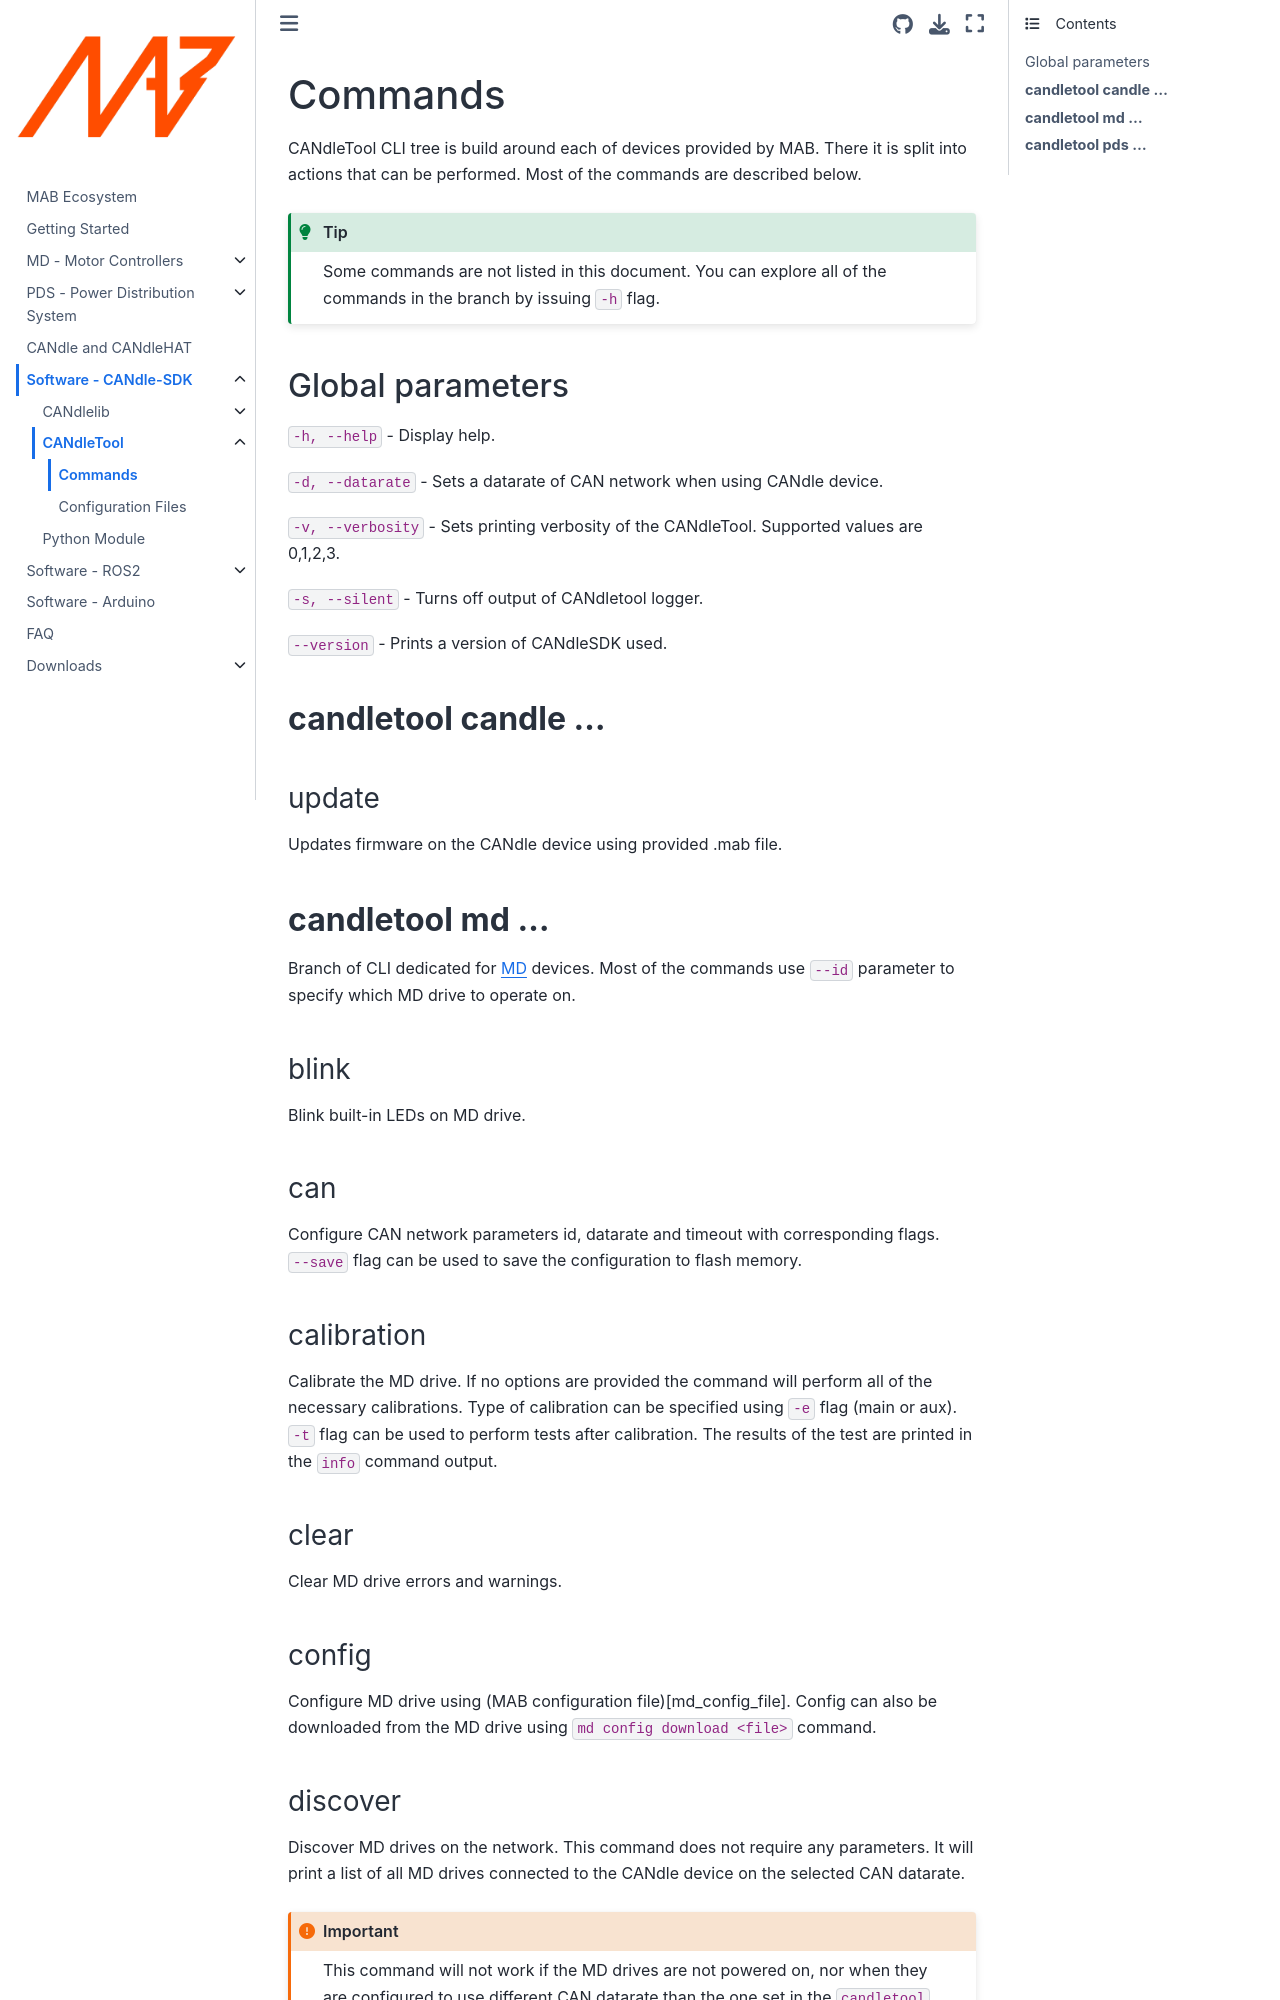

repository: mabrobotics/MD80-x-CANdle-Documentation · page: CANdle-SDK/candletool/Commands.html · generator: jekyll

(candletool_commands)=

# Commands

CANdleTool CLI tree is build around each of devices provided by MAB. There it is split into actions
that can be performed. Most of the commands are described below.

```{tip}
Some commands are not listed in this document. You can explore all of the commands in the branch by issuing `-h` flag.
```

## Global parameters

`-h, --help` - Display help.

`-d, --datarate` - Sets a datarate of CAN network when using CANdle device.

`-v, --verbosity` - Sets printing verbosity of the CANdleTool. Supported values are 0,1,2,3.

`-s, --silent` - Turns off output of CANdletool logger.

`--version` - Prints a version of CANdleSDK used.

## **candletool candle ...**

(candletool_update)=

### update

Updates firmware on the CANdle device using provided .mab file.

(md_commands)=

## **candletool md ...**

Branch of CLI dedicated for [MD](/MD/intro) devices. Most of the commands use `--id` parameter to
specify which MD drive to operate on.

### blink

Blink built-in LEDs on MD drive.

### can

Configure CAN network parameters id, datarate and timeout with corresponding flags. `--save` flag
can be used to save the configuration to flash memory.

### calibration

Calibrate the MD drive. If no options are provided the command will perform all of the necessary
calibrations. Type of calibration can be specified using `-e` flag (main or aux). `-t` flag can be
used to perform tests after calibration. The results of the test are printed in the `info` command
output.

### clear

Clear MD drive errors and warnings.

### config

Configure MD drive using (MAB configuration file)[md_config_file]. Config can also be downloaded
from the MD drive using `md config download <file>` command.
